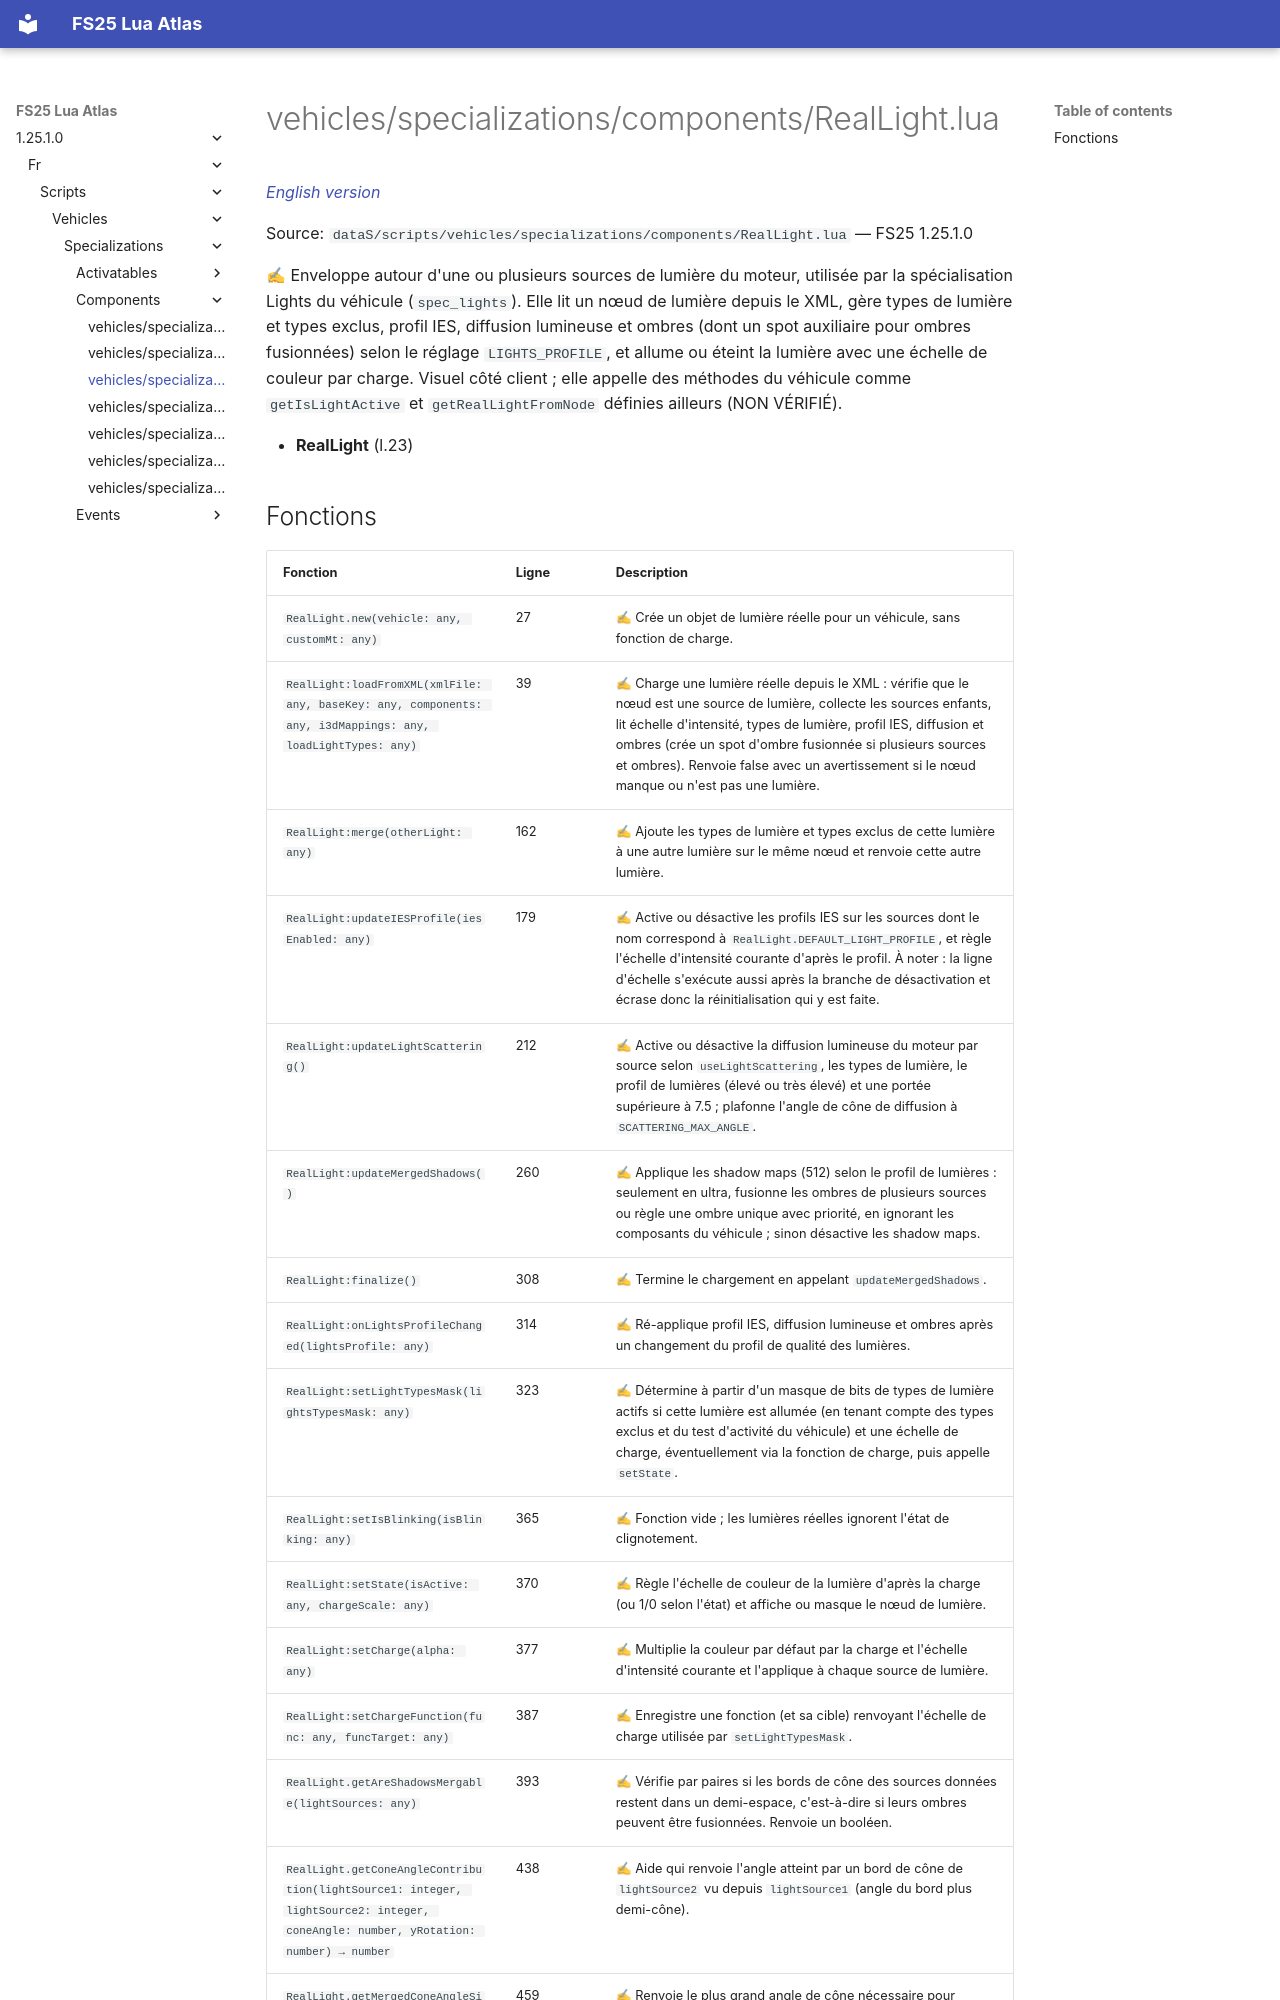

repository: Tim0219800/fs25-lua-atlas · page: 1.25.1.0/fr/scripts/vehicles/specializations/components/RealLight.html · generator: mkdocs

# vehicles/specializations/components/RealLight.lua

*[English version](../../../../../scripts/vehicles/specializations/components/RealLight.md)*

Source: `dataS/scripts/vehicles/specializations/components/RealLight.lua` — FS25 1.25.1.0

✍ Enveloppe autour d'une ou plusieurs sources de lumière du moteur, utilisée par la spécialisation Lights du véhicule (`spec_lights`). Elle lit un nœud de lumière depuis le XML, gère types de lumière et types exclus, profil IES, diffusion lumineuse et ombres (dont un spot auxiliaire pour ombres fusionnées) selon le réglage `LIGHTS_PROFILE`, et allume ou éteint la lumière avec une échelle de couleur par charge. Visuel côté client ; elle appelle des méthodes du véhicule comme `getIsLightActive` et `getRealLightFromNode` définies ailleurs (NON VÉRIFIÉ).

- **RealLight** (l.23)
